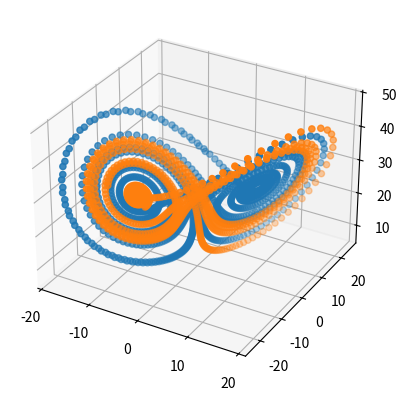

Generate this figure with matplotlib:
σ=10.
ρ=28.
β=8./3.
dt = 1e-2

xs = [-12.]
ys = [-13.]
zs = [31.]

xs2 = [-12.2]
ys2 = [-13.2]
zs2 = [31.2]

i = 0
while i < 1000:
   i += 1

   x = xs[i-1]
   y = ys[i-1]
   z = zs[i-1]

   new_x = y - x
   new_x *= σ
   new_x *= dt
   new_x += x

   new_y = ρ - z
   new_y *= x
   new_y -= y
   new_y *= dt
   new_y += y

   new_z = x * y
   new_z -= β * z
   new_z *= dt
   new_z += z

   xs.append(new_x)
   ys.append(new_y)
   zs.append(new_z)     

i = 0
while i < 1000:
   i += 1

   x = xs2[i-1]
   y = ys2[i-1]
   z = zs2[i-1]

   new_x = y - x
   new_x *= σ
   new_x *= dt
   new_x += x

   new_y = ρ - z
   new_y *= x
   new_y -= y
   new_y *= dt
   new_y += y

   new_z = x * y
   new_z -= β * z
   new_z *= dt
   new_z += z

   xs2.append(new_x)
   ys2.append(new_y)
   zs2.append(new_z)


print(xs[-1],ys[-1],zs[-1])
print(xs2[-1],ys2[-1],zs2[-1])

from matplotlib.pyplot import figure,show
from mpl_toolkits.mplot3d import Axes3D

fig = figure()
ax = fig.add_subplot(111, projection='3d')
ax.scatter(xs, ys, zs)
ax.scatter(xs2, ys2, zs2)
show()    
